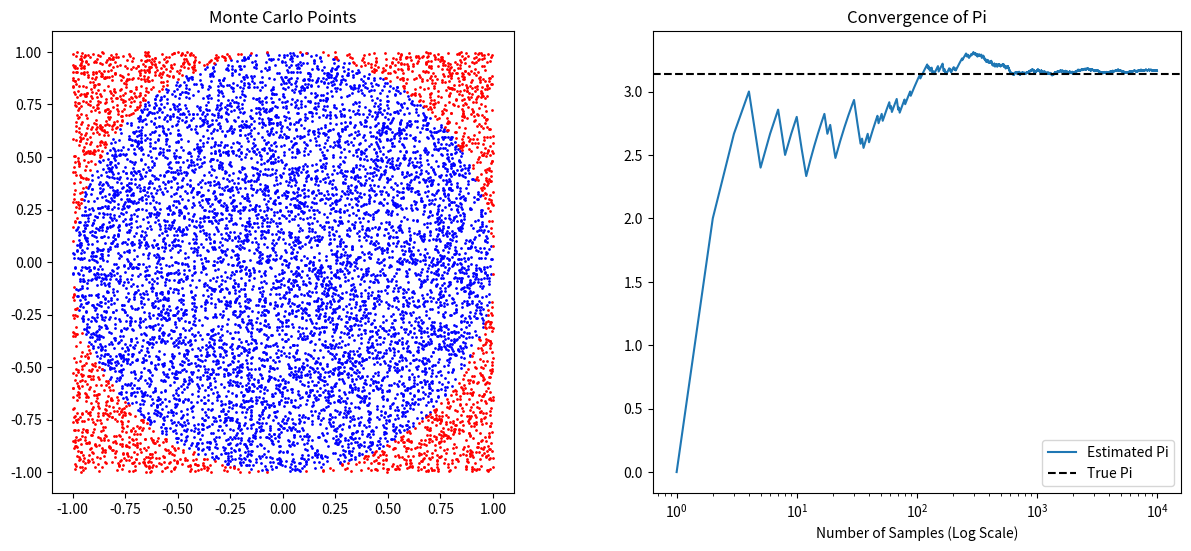

Source code (Python):
import numpy as np
import matplotlib.pyplot as plt

n = 10000

def calculate_pi(num_samples):
    x = np.random.uniform(-1, 1, num_samples)
    y = np.random.uniform(-1, 1, num_samples)
    
    distance = np.sqrt(x**2 + y**2)
    
    inside_circle = distance <= 1
    
    pi_estimate = (np.sum(inside_circle) / num_samples) *  4
    
    return pi_estimate, x, y, inside_circle

pi_est, x_vals, y_vals, inside = calculate_pi(n)

samples_range = np.arange(1, n + 1)
cumulative_inside = np.cumsum(inside)
convergence = (cumulative_inside / samples_range) * 4

print(f"Estimated Pi ({n} samples): {pi_est}")
print(f"Exact Value: {np.pi}")
print(f"Error %: {abs(np.pi - pi_est)/np.pi}")

fig, (ax1, ax2) = plt.subplots(1, 2, figsize=(15, 6))

ax1.scatter(x_vals[inside], y_vals[inside], color='blue', s=1, label='Inside')
ax1.scatter(x_vals[~inside], y_vals[~inside], color='red', s=1, label='Outside')
ax1.set_title("Monte Carlo Points")
ax1.set_aspect('equal')

ax2.plot(samples_range, convergence, label='Estimated Pi')
ax2.axhline(y=np.pi, color='black', linestyle='--', label='True Pi')
ax2.set_xscale('log')
ax2.set_title("Convergence of Pi")
ax2.set_xlabel("Number of Samples (Log Scale)")
ax2.legend()

plt.show()